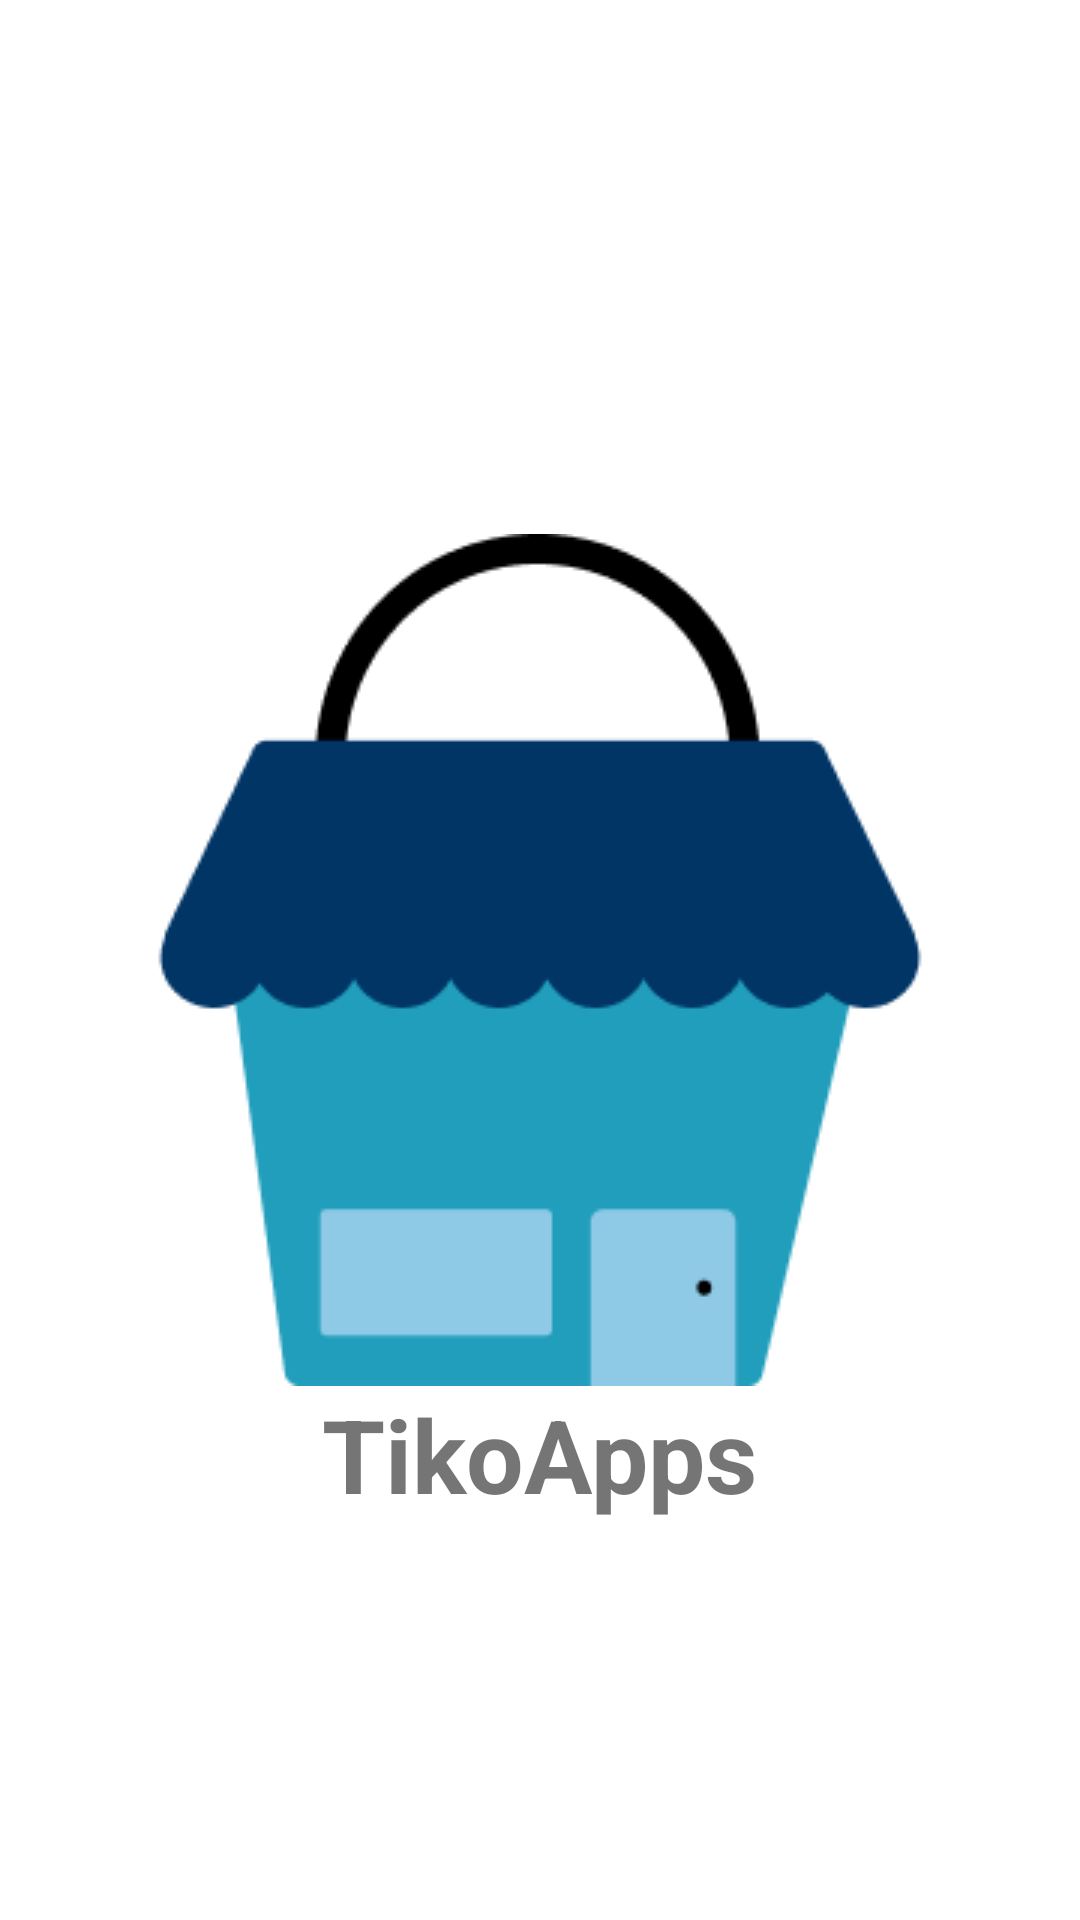

The Android layout XML behind this screen, and the referenced resources:
<!-- AndroidManifest.xml: application theme Theme.TikoApps -->
<!-- res/layout/activity_main.xml -->
<?xml version="1.0" encoding="utf-8"?>
<androidx.constraintlayout.widget.ConstraintLayout xmlns:android="http://schemas.android.com/apk/res/android"
    xmlns:app="http://schemas.android.com/apk/res-auto"
    xmlns:tools="http://schemas.android.com/tools"
    android:layout_width="match_parent"
    android:layout_height="match_parent"
    tools:context=".MainActivity">

    <ImageView
        android:id="@+id/imageView"
        android:layout_width="wrap_content"
        android:layout_height="wrap_content"
        android:contentDescription="@string/app_name"
        app:layout_constraintBottom_toBottomOf="parent"
        app:layout_constraintEnd_toEndOf="parent"
        app:layout_constraintStart_toStartOf="parent"
        app:layout_constraintTop_toTopOf="parent"
        app:srcCompat="@drawable/logo" />

    <TextView
        android:id="@+id/TokoApps"
        android:layout_width="wrap_content"
        android:layout_height="wrap_content"
        android:text="@string/app_name"
        android:textSize="34sp"
        android:textStyle="bold"
        app:layout_constraintEnd_toEndOf="parent"
        app:layout_constraintStart_toStartOf="parent"
        app:layout_constraintTop_toBottomOf="@+id/imageView" />

</androidx.constraintlayout.widget.ConstraintLayout>
<!-- resources referenced by this layout -->
<resources>
  <!-- drawable logo: png bitmap (drawable, 5525 bytes) -->
  <string name="app_name">TikoApps</string>
  <style name="Theme.TikoApps" parent="Theme.MaterialComponents.DayNight.DarkActionBar">
          
          <item name="colorPrimary">@color/purple_500</item>
          <item name="colorPrimaryVariant">@color/purple_700</item>
          <item name="colorOnPrimary">@color/white</item>
          
          <item name="colorSecondary">@color/teal_200</item>
          <item name="colorSecondaryVariant">@color/teal_700</item>
          <item name="colorOnSecondary">@color/black</item>
          
          <item name="android:statusBarColor">?attr/colorPrimaryVariant</item>
          
      </style>
  <!-- not gathered from this repository: default colours our renderer supplied (Android Studio template values) -->
  <color name="purple_500">#FF6200EE</color>
  <color name="purple_700">#FF3700B3</color>
  <color name="teal_200">#FF03DAC5</color>
  <color name="teal_700">#FF018786</color>
  <color name="black">#FF000000</color>
  <color name="white">#FFFFFFFF</color>
</resources>
